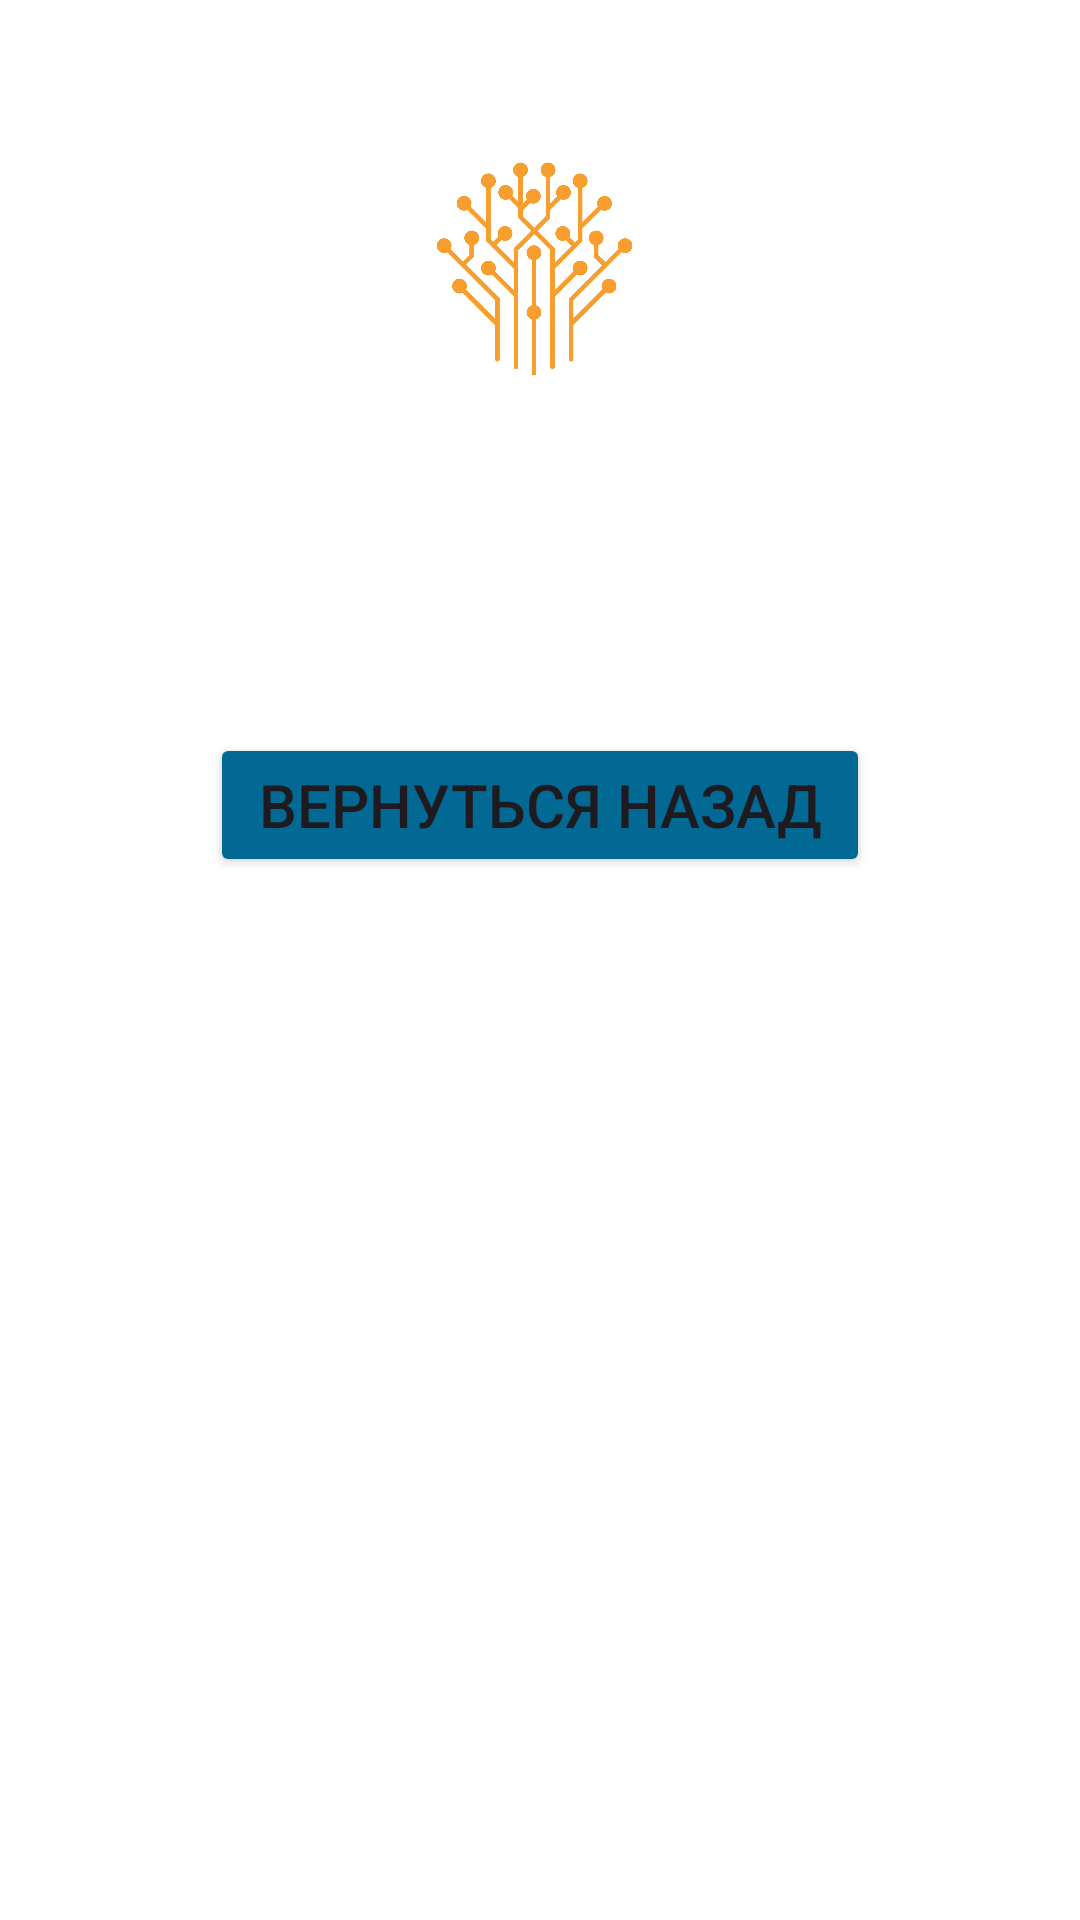

Produce the Android XML layout that renders to this screen, including the resource entries it uses.
<!-- AndroidManifest.xml: application theme Theme.bsconnect -->
<!-- res/layout/activity_blago.xml -->
<?xml version="1.0" encoding="utf-8"?>
<androidx.constraintlayout.widget.ConstraintLayout xmlns:android="http://schemas.android.com/apk/res/android"
    xmlns:app="http://schemas.android.com/apk/res-auto"
    xmlns:tools="http://schemas.android.com/tools"
    android:id="@+id/main"
    android:layout_width="match_parent"
    android:layout_height="match_parent"
    android:background="@color/background_color"
    tools:context=".Activity.BlagoActivity">


    <ImageView
        android:id="@+id/bs_image"
        android:layout_width="match_parent"
        android:layout_height="80dp"
        android:layout_marginTop="45dp"
        android:layout_marginLeft="5dp"
        android:layout_marginRight="5dp"
        android:contentDescription="@string/LogoDescription"
        app:layout_constraintStart_toStartOf="parent"
        app:layout_constraintEnd_toEndOf="parent"
        app:layout_constraintTop_toTopOf="parent"
        app:srcCompat="@drawable/bs_logo" />


    <TextView
        android:id="@+id/message"
        android:layout_width="match_parent"
        android:layout_height="wrap_content"
        android:text=""
        android:layout_marginLeft="20dp"
        android:layout_marginRight="20dp"
        android:layout_marginTop="40dp"
        android:textSize="22sp"
        android:gravity="center"
        app:layout_constraintStart_toStartOf="@id/ret"
        app:layout_constraintEnd_toEndOf="@id/ret"
        app:layout_constraintTop_toBottomOf="@id/bs_image"
        />

    <Button
        android:id="@+id/ret"
        android:layout_width="match_parent"
        android:layout_height="wrap_content"
        android:layout_marginTop="50dp"
        android:textSize="20sp"
        android:layout_marginLeft="70dp"
        android:layout_marginRight="70dp"
        app:layout_goneMarginTop="20dp"
        android:text="@string/BackButtonText"
        android:backgroundTint="@color/button_color"
        app:layout_constraintStart_toStartOf="parent"
        app:layout_constraintTop_toBottomOf="@id/message"
        />

</androidx.constraintlayout.widget.ConstraintLayout>
<!-- resources referenced by this layout -->
<resources>
  <color name="background_color">       #FFFFFF</color>
  <color name="button_color">           #016994</color>
  <!-- drawable bs_logo: png bitmap (drawable, 95970 bytes) -->
  <string name="BackButtonText">ВЕРНУТЬСЯ НАЗАД</string>
  <string name="LogoDescription">BS_Logo</string>
  <style name="Theme.bsconnect" parent="Base.Theme.bsconnect" />
  <style name="Base.Theme.bsconnect" parent="Theme.Material3.DayNight.NoActionBar">
          
      </style>
</resources>
